Run: headless pygame with SDL's dummy video driver; simulated clock (each Clock.tick advances the game by its frame time, no real sleeping); random seed 0; keys injected as events and as key.get_pressed() state; no mouse input.
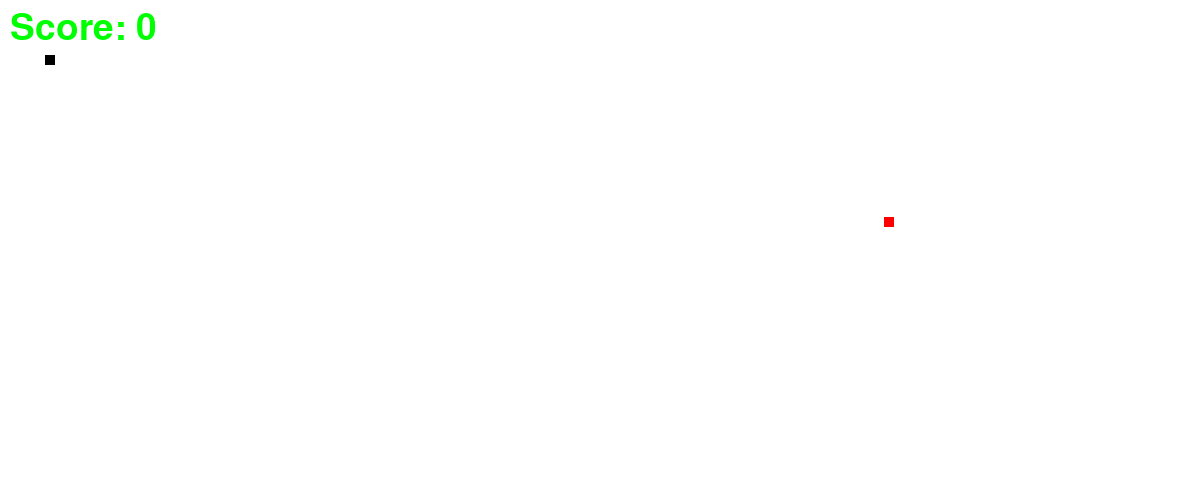
Frame 1 of 4 · flips 1–60 · no input
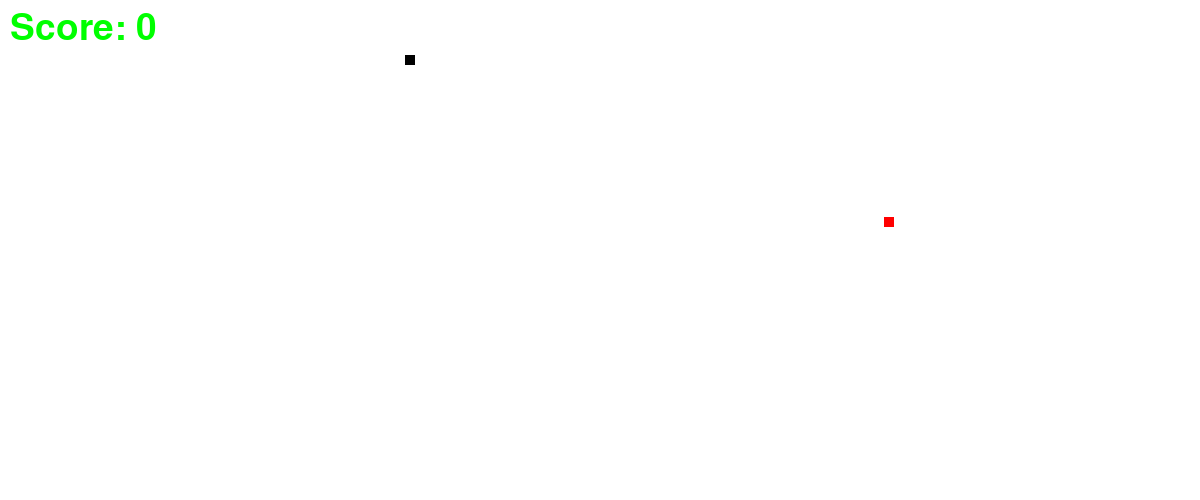
Frame 2 of 4 · flips 61–180 · tapped SPACE, RETURN · held RIGHT (→), D
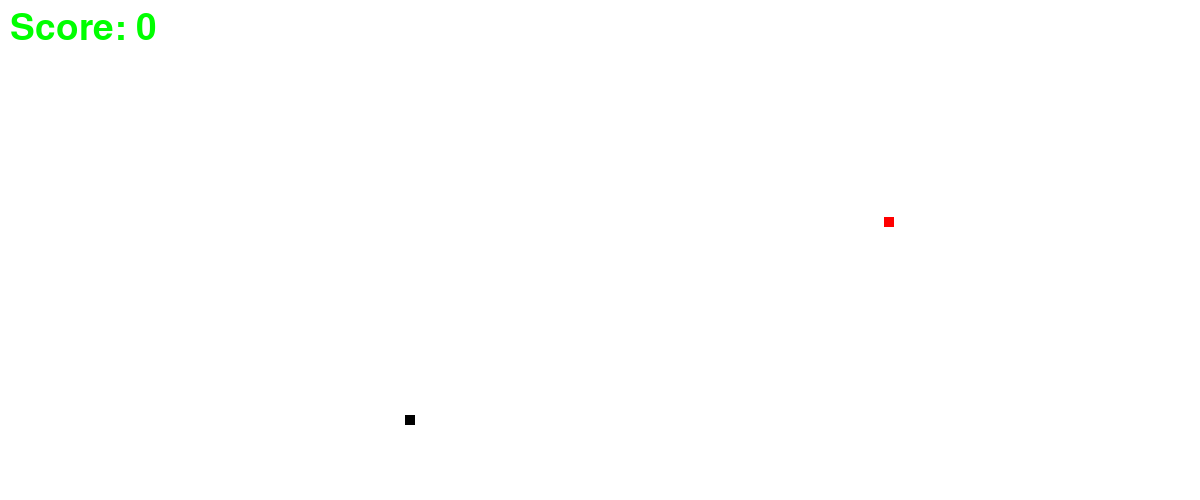
Frame 3 of 4 · flips 181–300 · held DOWN (↓), S
Frame 4 of 4 · flips 301–420 · held LEFT (←), A, UP (↑), W · screen same as frame 2, image omitted

The pygame program that drew these frames:

import pygame
import random
pygame.init()

#colors
white = (255,255,255)
red = (255,0,0)
black = (0,0,0)


#creating game window
gameWindow = pygame.display.set_mode((1200,500))

#Game title
pygame.display.set_caption("Snake Game")
# pygame.display.update()


#game specific variables
exit_game = False
game_over = False
snake_x = 45   # location in x
snake_y = 55  # location in y
snake_size = 10  # size of snake initially
velocity_x =0
velocity_y =0
init_velocity = 3
food_x = random.randint(20,1000)
food_y = random.randint(20,400)
food_size = 10
score = 0

font = pygame.font.SysFont(None,55)
def text_screen(text,color,x,y):
    screen_text = font.render(text, True, color)
    gameWindow.blit(screen_text,[x,y])


fps = 60
clock = pygame.time.Clock()    #Acc to particular time we have to update the frame of game
while not exit_game:
    for event in pygame.event.get():
        if event.type == pygame.QUIT:
            exit_game = True
        if event.type == pygame.KEYDOWN: #matlab mene koi key dabai
            if event.key == pygame.K_RIGHT:
                velocity_x = init_velocity
                velocity_y = 0

            if event.key == pygame.K_LEFT:
                velocity_x = -init_velocity
                velocity_y = 0

            if event.key == pygame.K_UP:
                velocity_y = -init_velocity
                velocity_x = 0

            if event.key == pygame.K_DOWN:
                velocity_y = init_velocity
                velocity_x = 0

    snake_x = snake_x + velocity_x
    snake_y = snake_y + velocity_y

    if abs(snake_x - food_x)<6 and abs(snake_y-food_y)<6:
        score+=10
        food_x = random.randint(20, 1000)
        food_y = random.randint(20, 400)


    gameWindow.fill(white)   # background colour ko white se fill kardega aur yeh tabhi chalega jab hum pygame.display.update function challayenge
    #rectangle banane ke liye humne nichla function use kiya hai jo snake ke head ka kaam karega aur uske parameter's hai:-
    #gameWindow : - Kis jagah pe rectangle banana hai
    #black :- kis colour ka banana hai
    #[snake_x, snake_y, snake_size, snake_size] :- coordinate position of snake in pygame window , snake ki length and width
    pygame.draw.rect(gameWindow,black,[snake_x,snake_y,snake_size,snake_size])
    pygame.draw.rect(gameWindow, red, [food_x, food_y, food_size, food_size])
    text_screen("Score: " + str(score), (0, 255, 0), 10, 10)
    pygame.display.update()
    clock.tick(fps)
